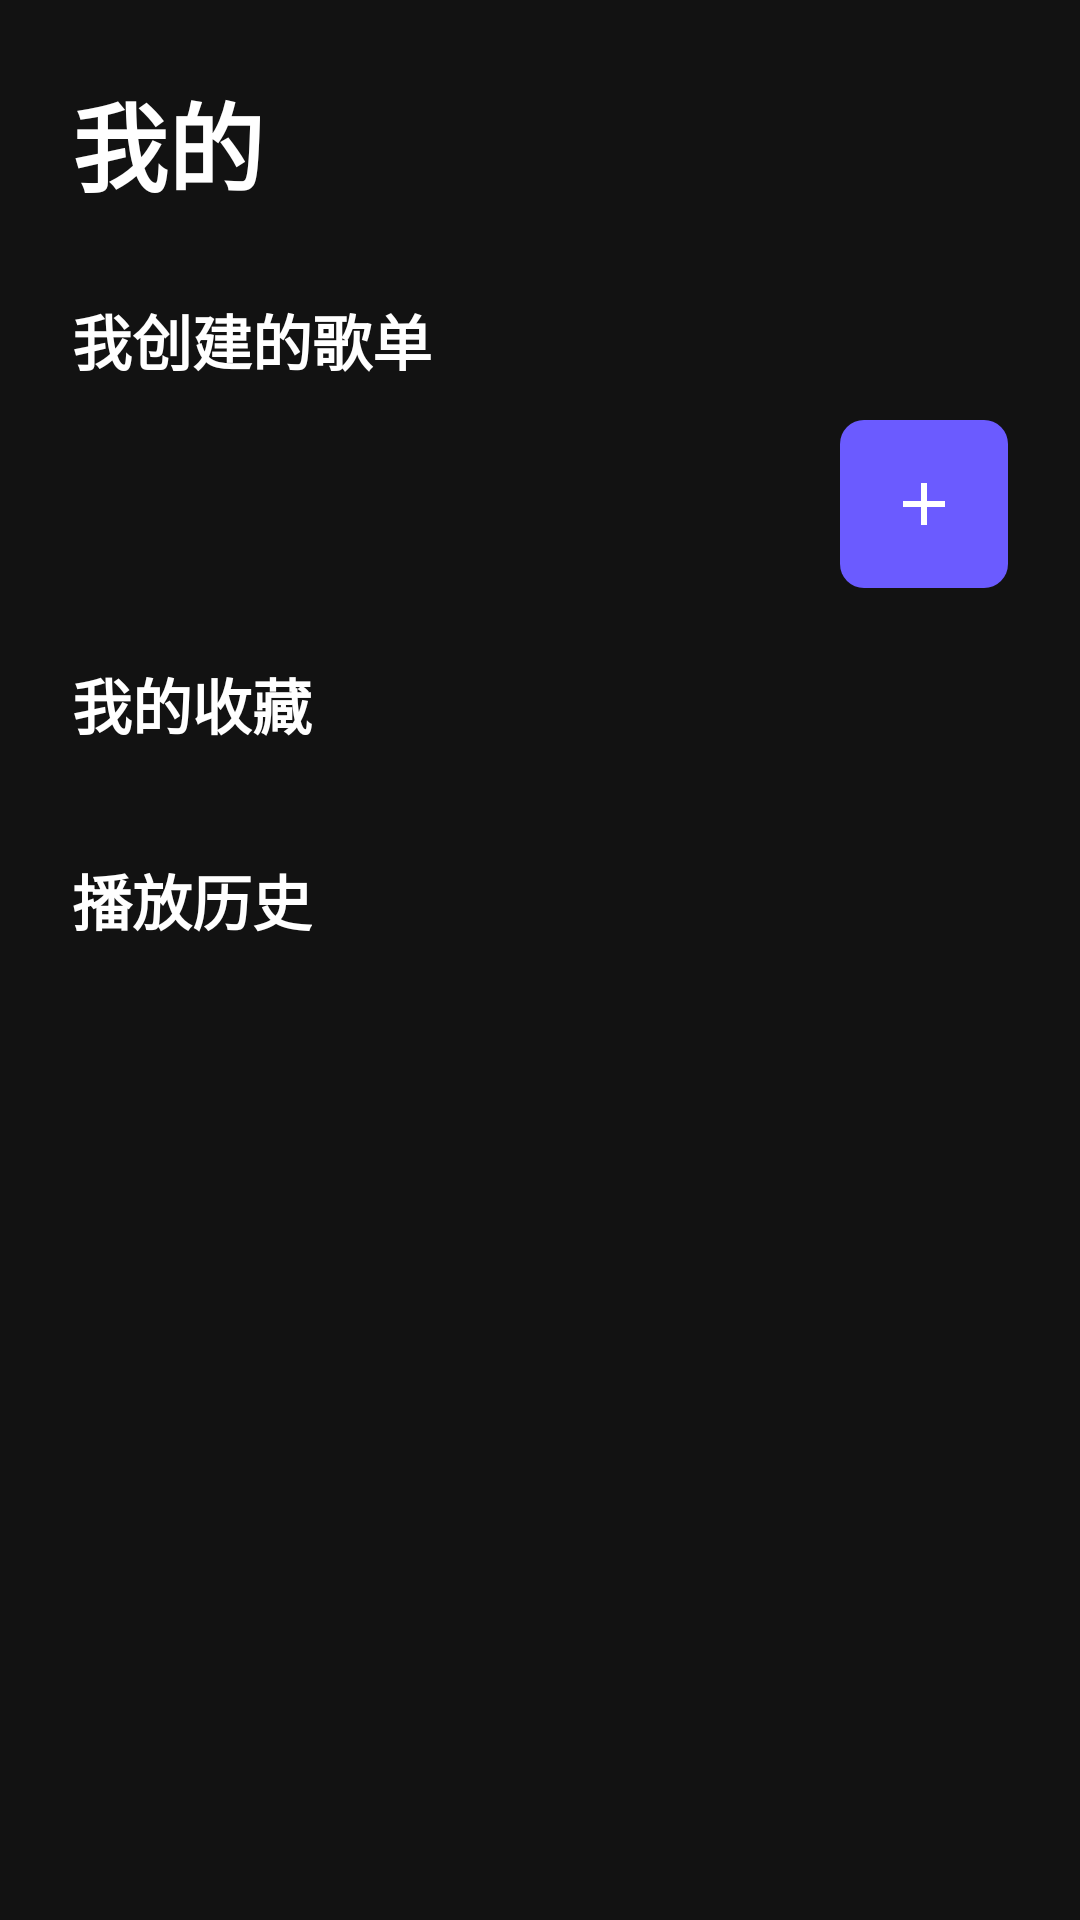

Here is an Android app screen rendered from its layout file. Give the layout XML and the strings, colors and styles it references.
<!-- AndroidManifest.xml: application theme Theme.BinkeMusic -->
<!-- res/layout/fragment_mine.xml -->
<?xml version="1.0" encoding="utf-8"?>
<androidx.core.widget.NestedScrollView
    xmlns:android="http://schemas.android.com/apk/res/android"
    xmlns:app="http://schemas.android.com/apk/res-auto"
    android:layout_width="match_parent"
    android:layout_height="match_parent"
    android:background="@color/background"
    android:fillViewport="true"
    android:scrollbars="none">

    <LinearLayout
        android:layout_width="match_parent"
        android:layout_height="wrap_content"
        android:orientation="vertical"
        android:paddingHorizontal="24dp"
        android:paddingTop="24dp"
        android:paddingBottom="32dp">

        
        <TextView
            android:id="@+id/title"
            android:layout_width="wrap_content"
            android:layout_height="wrap_content"
            android:paddingBottom="20dp"
            android:text="@string/mine_title"
            android:textColor="@color/white"
            android:textSize="32sp"
            android:textStyle="bold" />

        
        <TextView
            android:id="@+id/section_custom_playlists"
            android:layout_width="wrap_content"
            android:layout_height="wrap_content"
            android:paddingTop="8dp"
            android:paddingBottom="12dp"
            android:text="@string/mine_section_custom"
            android:textColor="@color/white"
            android:textSize="20sp"
            android:textStyle="bold" />

        <LinearLayout
            android:layout_width="match_parent"
            android:layout_height="wrap_content"
            android:gravity="center_vertical"
            android:orientation="horizontal">

            <androidx.recyclerview.widget.RecyclerView
                android:id="@+id/rv_custom_playlists"
                android:layout_width="0dp"
                android:layout_height="wrap_content"
                android:layout_weight="1"
                android:clipToPadding="false"
                android:nestedScrollingEnabled="false"
                android:overScrollMode="never"
                android:scrollbars="none" />

            <ImageButton
                android:id="@+id/btn_add_playlist"
                android:layout_width="56dp"
                android:layout_height="56dp"
                android:layout_marginStart="8dp"
                android:background="@drawable/bg_add_button"
                android:contentDescription="@string/mine_add_playlist_desc"
                android:padding="14dp"
                android:scaleType="centerInside"
                android:src="@drawable/ic_add"
                app:tint="@color/white" />
        </LinearLayout>

        <TextView
            android:id="@+id/empty_custom_playlists"
            android:layout_width="wrap_content"
            android:layout_height="wrap_content"
            android:paddingTop="6dp"
            android:paddingBottom="4dp"
            android:text="@string/mine_empty_custom"
            android:textColor="@color/text_secondary"
            android:textSize="14sp"
            android:visibility="gone" />

        
        <TextView
            android:id="@+id/section_favorites"
            android:layout_width="wrap_content"
            android:layout_height="wrap_content"
            android:paddingTop="24dp"
            android:paddingBottom="12dp"
            android:text="@string/mine_section_favorites"
            android:textColor="@color/white"
            android:textSize="20sp"
            android:textStyle="bold" />

        <androidx.recyclerview.widget.RecyclerView
            android:id="@+id/rv_favorites"
            android:layout_width="match_parent"
            android:layout_height="wrap_content"
            android:nestedScrollingEnabled="false"
            android:overScrollMode="never"
            android:scrollbars="none" />

        <TextView
            android:id="@+id/empty_favorites"
            android:layout_width="wrap_content"
            android:layout_height="wrap_content"
            android:paddingTop="6dp"
            android:paddingBottom="4dp"
            android:text="@string/mine_empty_favorites"
            android:textColor="@color/text_secondary"
            android:textSize="14sp"
            android:visibility="gone" />

        
        <TextView
            android:id="@+id/section_history"
            android:layout_width="wrap_content"
            android:layout_height="wrap_content"
            android:paddingTop="24dp"
            android:paddingBottom="12dp"
            android:text="@string/mine_section_history"
            android:textColor="@color/white"
            android:textSize="20sp"
            android:textStyle="bold" />

        <androidx.recyclerview.widget.RecyclerView
            android:id="@+id/rv_history"
            android:layout_width="match_parent"
            android:layout_height="wrap_content"
            android:nestedScrollingEnabled="false"
            android:overScrollMode="never"
            android:scrollbars="none" />

        <TextView
            android:id="@+id/empty_history"
            android:layout_width="wrap_content"
            android:layout_height="wrap_content"
            android:paddingTop="6dp"
            android:paddingBottom="4dp"
            android:text="@string/mine_empty_history"
            android:textColor="@color/text_secondary"
            android:textSize="14sp"
            android:visibility="gone" />

    </LinearLayout>

</androidx.core.widget.NestedScrollView>
<!-- resources referenced by this layout -->
<resources>
  <color name="background">#FF121212</color>
  <color name="white">#FFFFFFFF</color>
  <!-- drawable bg_add_button (drawable) -->
  <?xml version="1.0" encoding="utf-8"?>
  <shape xmlns:android="http://schemas.android.com/apk/res/android"
      android:shape="rectangle">
      <solid android:color="@color/primary" />
      <corners android:radius="8dp" />
  </shape>
  <!-- drawable ic_add (drawable) -->
  <?xml version="1.0" encoding="utf-8"?>
  <vector xmlns:android="http://schemas.android.com/apk/res/android"
      android:width="24dp"
      android:height="24dp"
      android:viewportWidth="24"
      android:viewportHeight="24">
      <path
          android:fillColor="@android:color/white"
          android:pathData="M19,13h-6v6h-2v-6H5v-2h6V5h2v6h6v2z" />
  </vector>
  <string name="mine_add_playlist_desc">新建歌单</string>
  <string name="mine_empty_custom">还没有创建歌单，点击 + 新建一个</string>
  <string name="mine_empty_favorites">还没有收藏的歌曲</string>
  <string name="mine_empty_history">还没有播放记录</string>
  <string name="mine_section_custom">我创建的歌单</string>
  <string name="mine_section_favorites">我的收藏</string>
  <string name="mine_section_history">播放历史</string>
  <string name="mine_title">我的</string>
  <style name="Theme.BinkeMusic" parent="android:Theme.Material.NoActionBar">
          <item name="android:windowFullscreen">true</item>
          <item name="android:windowContentOverlay">@null</item>
      </style>
  <color name="primary">#FF6B5BFF</color>
</resources>
